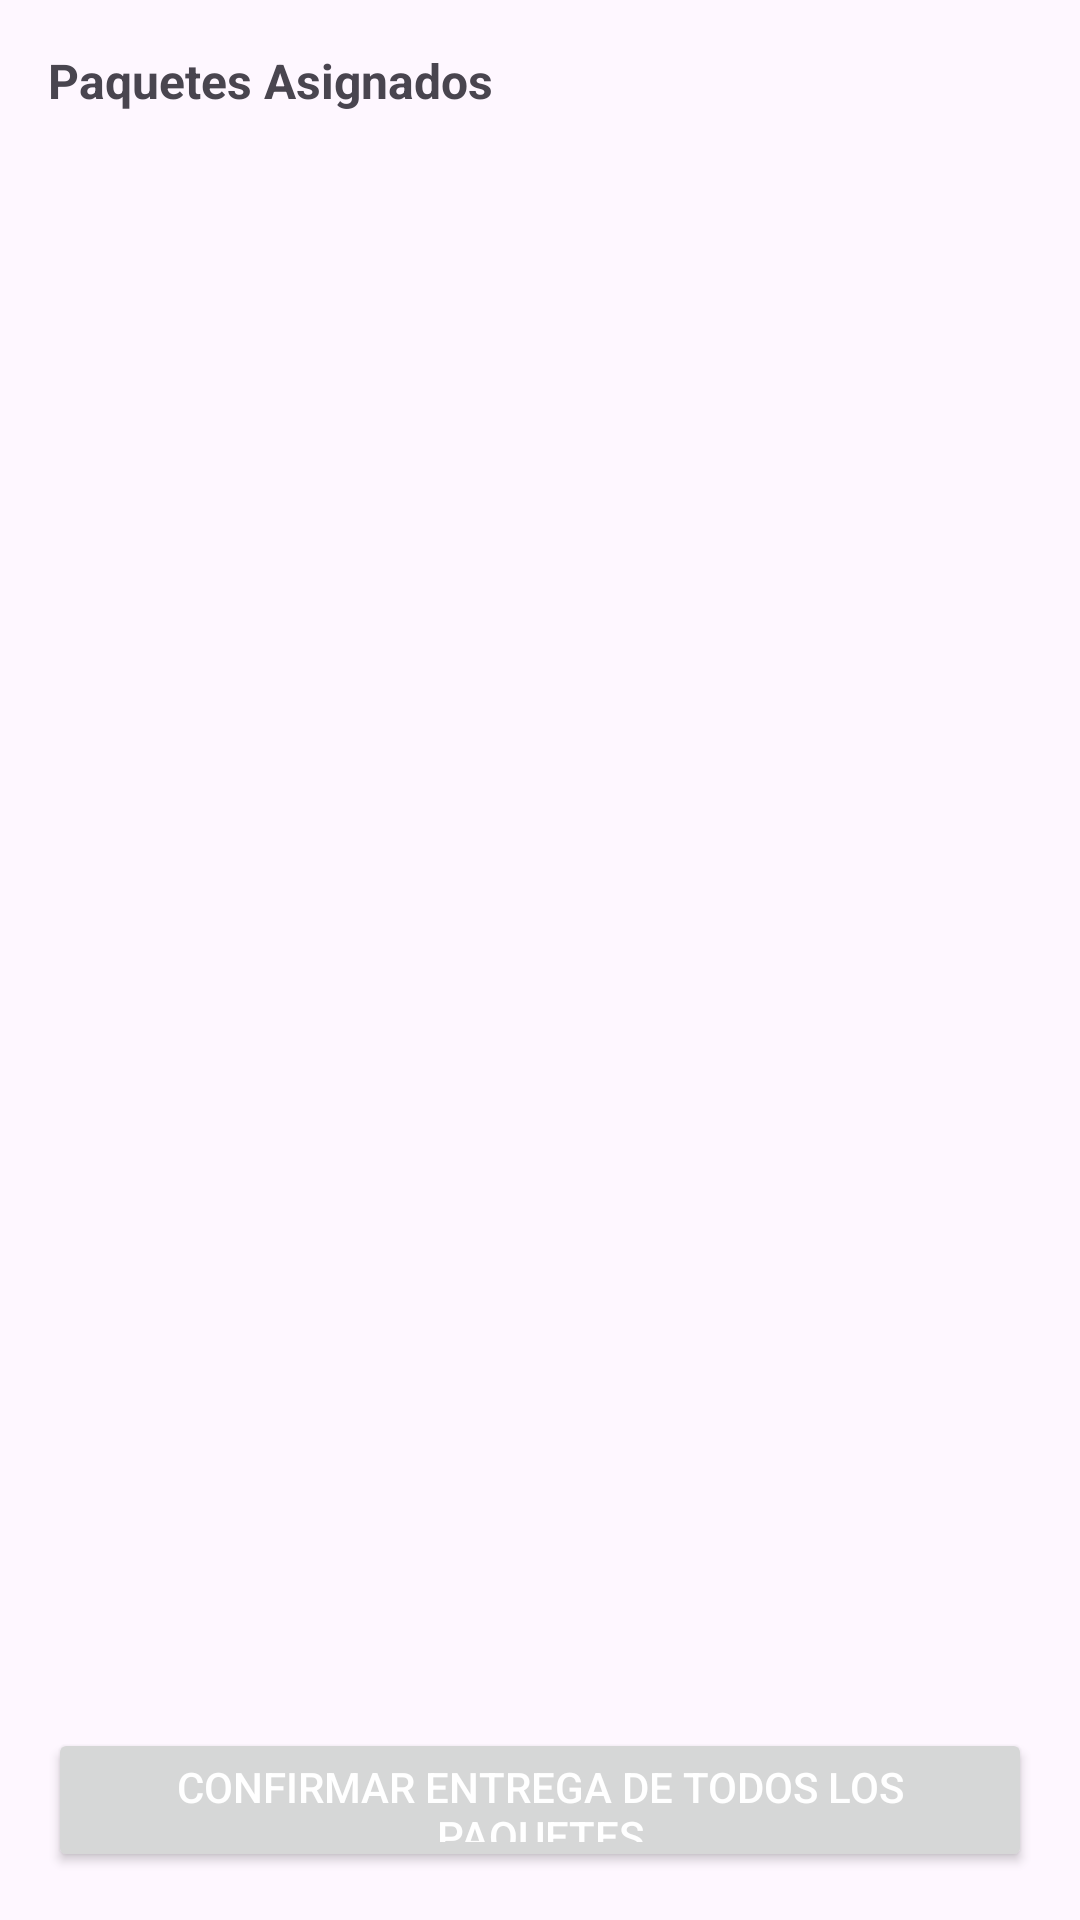

Layout XML and referenced resources for this Android screen:
<!-- AndroidManifest.xml: application theme Theme.EnviaYa -->
<!-- res/layout/activity_conductor.xml -->
<?xml version="1.0" encoding="utf-8"?>
<LinearLayout xmlns:android="http://schemas.android.com/apk/res/android"
    android:orientation="vertical"
    android:layout_width="match_parent"
    android:layout_height="match_parent"
    android:padding="16dp">

    
    <TextView
        android:id="@+id/encabezadoConductor"
        android:layout_width="wrap_content"
        android:layout_height="wrap_content"
        android:text="Paquetes Asignados"
        android:textSize="16sp"
        android:textStyle="bold"
        android:layout_marginBottom="12dp"/>

    
    <androidx.recyclerview.widget.RecyclerView
        android:id="@+id/asignacionPaqueteRecyclerView"
        android:layout_width="match_parent"
        android:layout_height="300dp"
        android:layout_weight="1"
        android:scrollbars="vertical" />

    
    <Button
        android:id="@+id/btnConfirmarEntregas"
        android:layout_width="match_parent"
        android:layout_height="48dp"
        android:layout_marginTop="12dp"
        android:text="Confirmar Entrega de todos los Paquetes"
        android:textColor="#FFFFFF" /> 

    
    <Button
        android:id="@+id/botonVerDetalles"
        android:layout_width="match_parent"
        android:layout_height="48dp"
        android:text="Ver Detalles"
        android:textColor="#FFFFFF"
        android:layout_marginTop="12dp"
        android:visibility="gone"/> 

    
    <Button
        android:id="@+id/botonConfirmarEntrega"
        android:layout_width="match_parent"
        android:layout_height="48dp"
        android:text="Confirmar Entrega"
        android:textColor="#FFFFFF"
        android:layout_marginTop="8dp"
        android:visibility="gone"/> 

</LinearLayout>
<!-- resources referenced by this layout -->
<resources>
  <style name="Theme.EnviaYa" parent="Base.Theme.EnviaYa" />
  <style name="Base.Theme.EnviaYa" parent="Theme.Material3.DayNight.NoActionBar">
          
          
      </style>
</resources>
